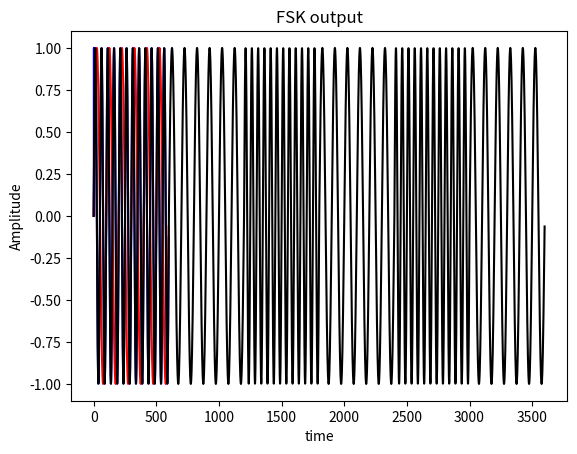

Here is the Python script that generated this plot:
# -*- coding: utf-8 -*-
"""
Created on Mon Jul  1 02:25:51 2019

[redacted]
"""

from numpy import arange,linspace,cos,pi,sin
import matplotlib.pyplot as plt
import math
X=[]
x=[1,0,1,0,1,0]
for i in range(len(x)):
    if x[i] == 1:
        X.append(1) 
    elif x[i] == 0:
        X.append(0)

t=arange(0,len(x),0.01)
op1=[]
op2=[]
for j in range(len(t)):
    op1.append(sin(2*pi*2*t[j]))
    
for k in range(len(t)):
    op2.append(sin(2*pi*1*t[k]))

f=[]  
for l in range(len(X)):
    for m in range(len(t)):
            if X[l] * op1[m] == 0:
                f.append(op2[m])
            elif X[l] * op1[m] == 1 or -1:
                f.append(op1[m])
            
        

plt.plot(X,'b',drawstyle='steps-pre')
plt.title('input')
plt.xlabel('time')
plt.ylabel('Amplitude')
plt.show()

plt.plot(op1,'b')
plt.title('input')
plt.xlabel('time')
plt.ylabel('Amplitude')
plt.show()

plt.plot(op2,'r')
plt.title('input')
plt.xlabel('time')
plt.ylabel('Amplitude')
plt.show()

plt.plot(f,'k')
plt.title('FSK output')
plt.xlabel('time')
plt.ylabel('Amplitude')
plt.show()